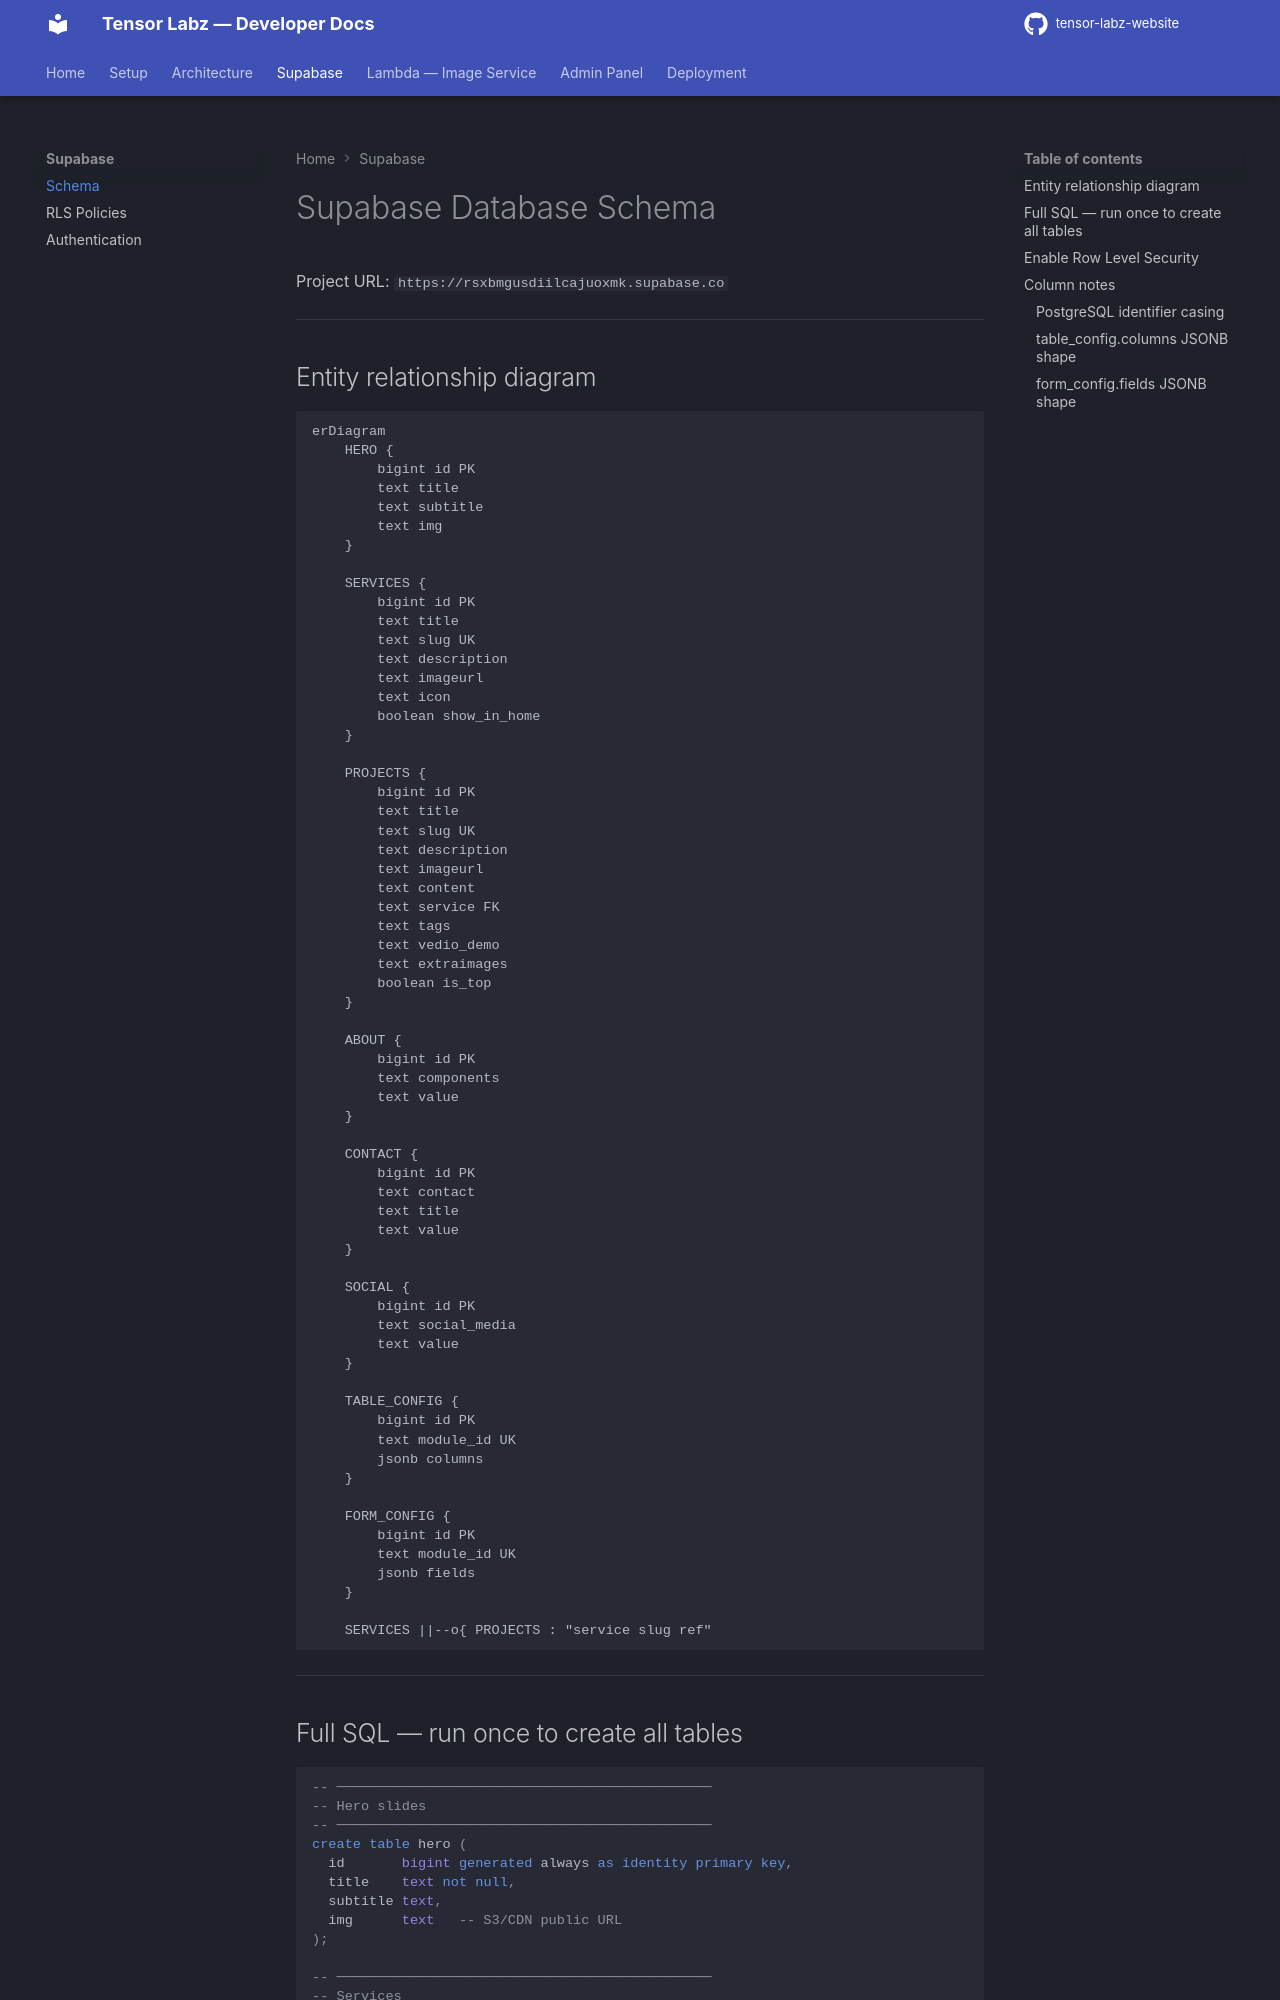

repository: tensor-labz/tensor-labz-website · page: supabase/schema/index.html · generator: mkdocs

# Supabase Database Schema

Project URL: `https://rsxbmgusdiilcajuoxmk.supabase.co`

---

## Entity relationship diagram

```mermaid
erDiagram
    HERO {
        bigint id PK
        text title
        text subtitle
        text img
    }

    SERVICES {
        bigint id PK
        text title
        text slug UK
        text description
        text imageurl
        text icon
        boolean show_in_home
    }

    PROJECTS {
        bigint id PK
        text title
        text slug UK
        text description
        text imageurl
        text content
        text service FK
        text tags
        text vedio_demo
        text extraimages
        boolean is_top
    }

    ABOUT {
        bigint id PK
        text components
        text value
    }

    CONTACT {
        bigint id PK
        text contact
        text title
        text value
    }

    SOCIAL {
        bigint id PK
        text social_media
        text value
    }

    TABLE_CONFIG {
        bigint id PK
        text module_id UK
        jsonb columns
    }

    FORM_CONFIG {
        bigint id PK
        text module_id UK
        jsonb fields
    }

    SERVICES ||--o{ PROJECTS : "service slug ref"
```

---
